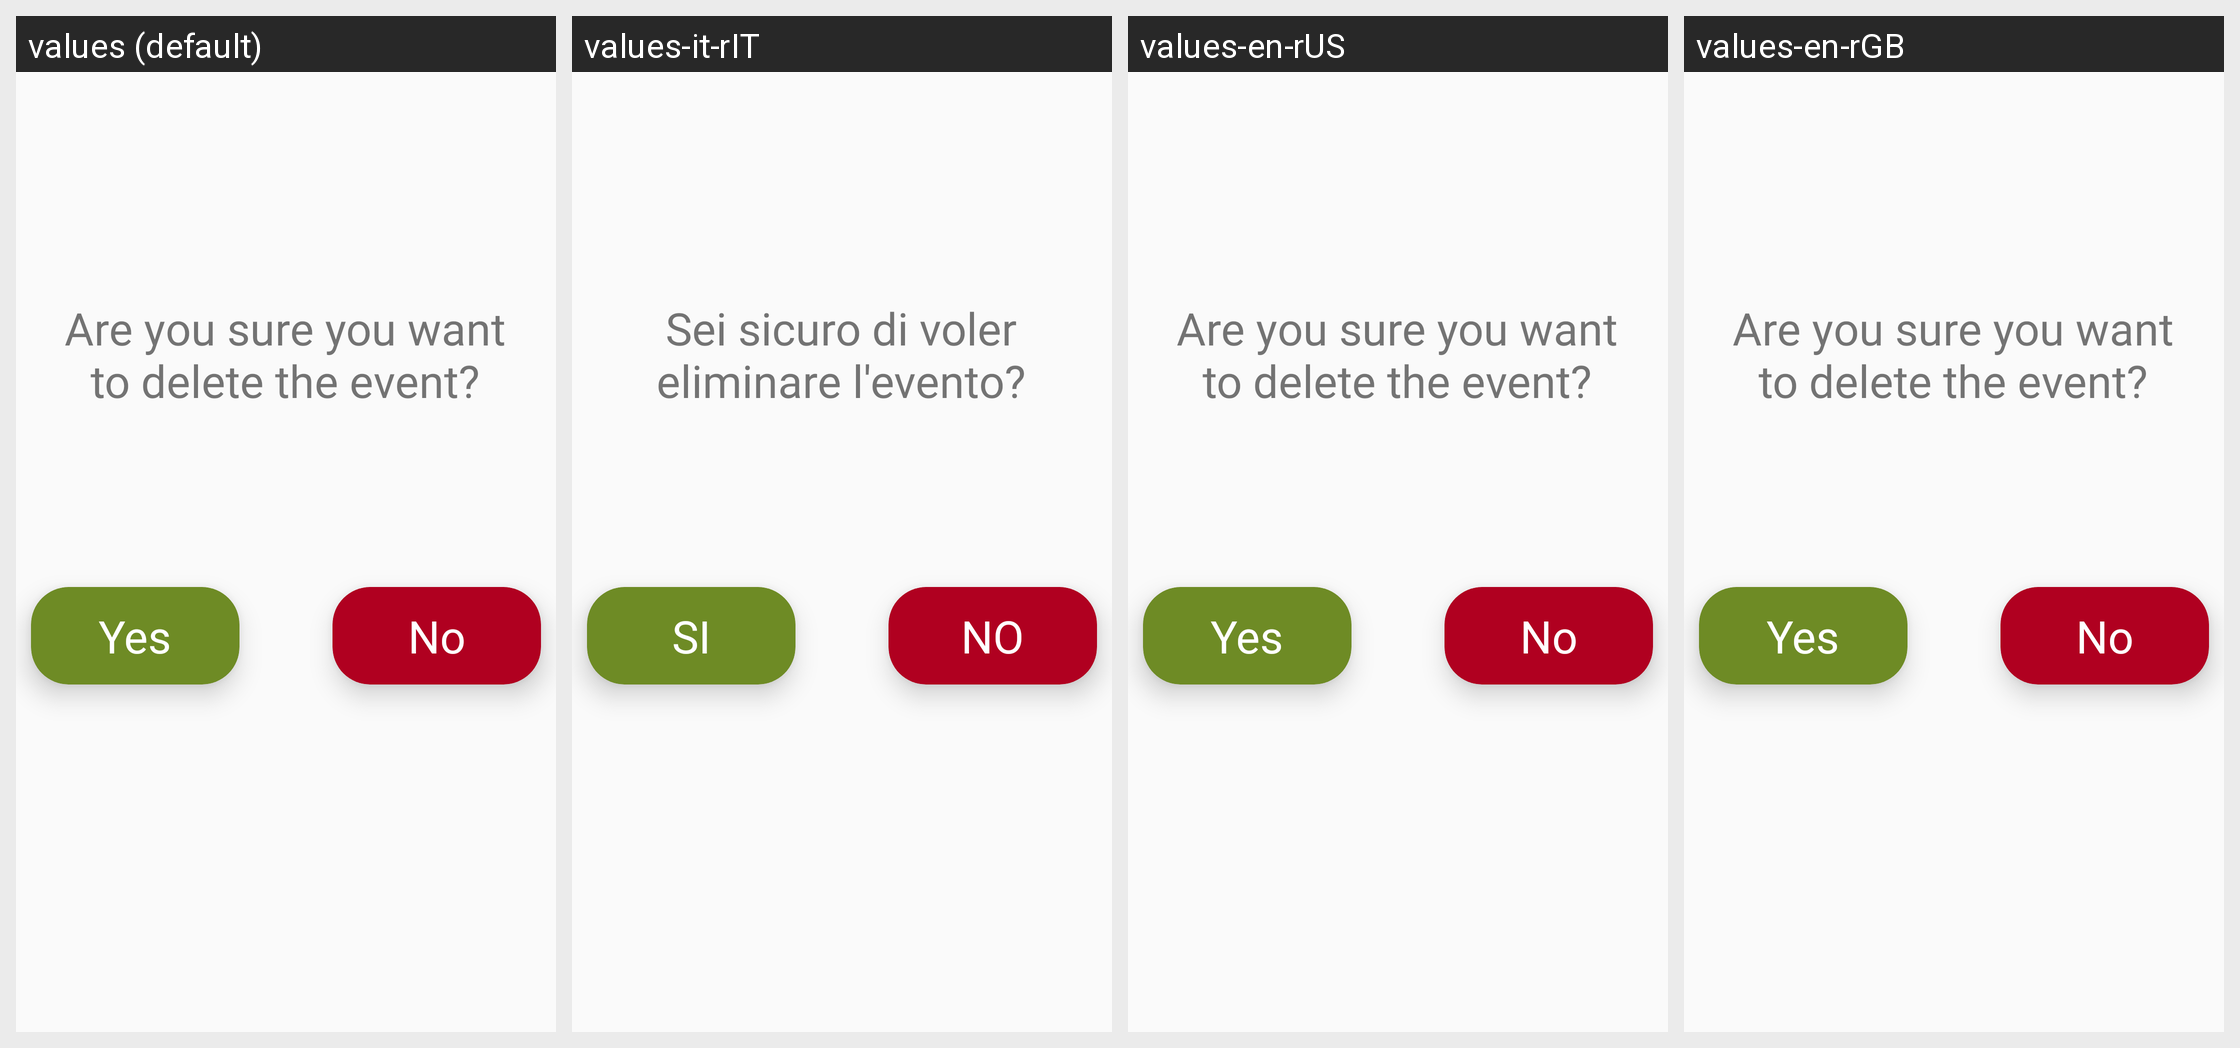

The Android screen above is rendered under several locales of the same app. Produce the string resources it draws, with the default and per-locale values.
Android screen res/layout/popupeliminaevento.xml rendered under 4 locales, left to right: values (default), values-it-rIT, values-en-rUS, values-en-rGB. Device: Nexus 5 (rendered at 1080×1920; each locale shown at half size, 540×960, under a caption strip naming it); theme AppTheme.
Strings drawn on this screen, with the default value and each locale's value (text and hints the layout hard-codes, and strings that could not be matched under every locale, appear in the picture but are not listed):

sei_sicuro_di_voler_eliminare_l_evento
  values: Are you sure you want to delete the event?
  values-it-rIT: Sei sicuro di voler eliminare l'evento?
  values-en-rUS: Are you sure you want to delete the event?
  values-en-rGB: Are you sure you want to delete the event?

si
  values: Yes
  values-it-rIT: SI
  values-en-rUS: Yes
  values-en-rGB: Yes

no
  values: No
  values-it-rIT: NO
  values-en-rUS: No
  values-en-rGB: No
